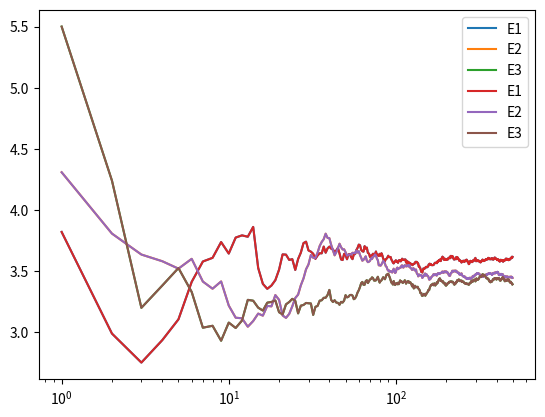

Write the Python code that produced this figure.
import numpy as np
import matplotlib.pyplot as plt


class Bandit:
    def __init__(self, m):
        self.mean = 0
        self.N = 0
        self.m = m

    def pull(self):
        return np.random.randn()+self.m

    def update(self, x):
        self.N += 1
        self.mean = (1-1.0/self.N)*self.mean+(1.0/self.N)*x


def runExperiment(m1, m2, m3, eps, N):
    # eps or epsilon determines the percentage that the algorithm will explore rather than exploit. (trying new slot machines rather than exploiting the best one)

    bandits = [Bandit(m1), Bandit(m2), Bandit(m3)]
    data = np.empty(N)

    for i in range(N):
        # epsilon-greedy
        p = np.random.randn()

        if p < eps:
            j = np.random.choice(len(bandits))
        else:
            j = np.argmax([b.mean for b in bandits])

        x = bandits[j].pull()
        bandits[j].update(x)

        data[i] = x

    cumulative_average = np.cumsum(data) / np.arange(N) + 1
    # plt.plot(cumulative_average)
    # plt.plot(np.ones(N)*m1)
    # plt.plot(np.ones(N)*m2)
    # plt.plot(np.ones(N)*m3)
    # plt.xscale("log")
    # plt.show()

    return cumulative_average


if __name__ == "__main__":
    e1 = runExperiment(1, 2, 3, .1, 500)
    e2 = runExperiment(1, 2, 3, .05, 500)
    e3 = runExperiment(1, 2, 3, .01, 500)

    # logarithmic
    plt.plot(e1, label="E1")
    plt.plot(e2, label="E2")
    plt.plot(e3, label="E3")
    plt.legend()
    plt.xscale("log")
    plt.show()

    # linear
    plt.plot(e1, label="E1")
    plt.plot(e2, label="E2")
    plt.plot(e3, label="E3")
    plt.legend()
    plt.show()
